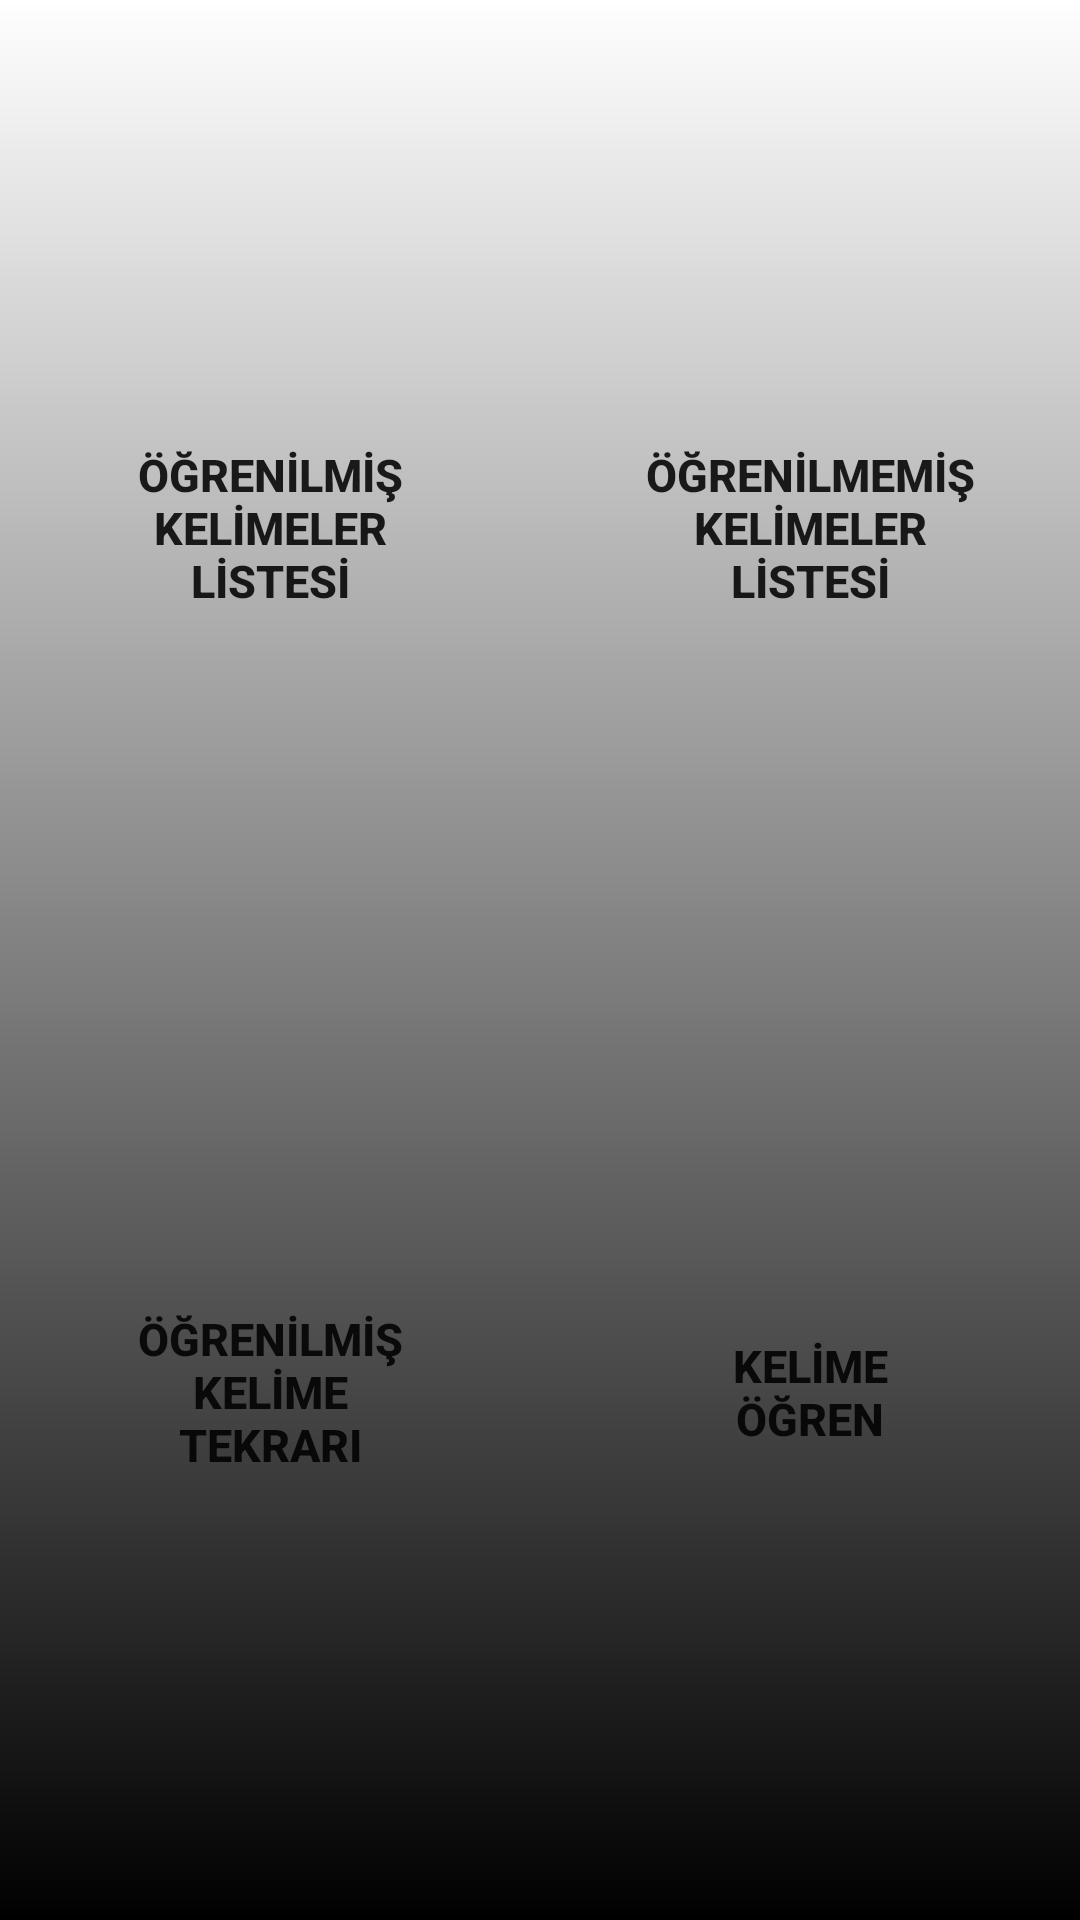

Android layout source for this screen:
<!-- AndroidManifest.xml: application theme Theme.EnglishWordsApp -->
<!-- res/layout/fragment_main.xml -->
<?xml version="1.0" encoding="utf-8"?>
<androidx.constraintlayout.widget.ConstraintLayout xmlns:android="http://schemas.android.com/apk/res/android"
    xmlns:app="http://schemas.android.com/apk/res-auto"
    xmlns:tools="http://schemas.android.com/tools"
    android:layout_width="match_parent"
    android:layout_height="match_parent"
    android:background="@drawable/layout_background"
    tools:context=".View.MainFragment">

    <GridLayout
        android:layout_width="0dp"
        android:layout_height="0dp"
        android:layout_marginTop="32dp"
        android:layout_marginBottom="32dp"
        android:layout_weight="1"
        android:alignmentMode="alignMargins"
        android:columnCount="2"
        android:columnOrderPreserved="false"
        android:rowCount="2"
        app:layout_constraintBottom_toBottomOf="parent"
        app:layout_constraintEnd_toEndOf="parent"
        app:layout_constraintStart_toStartOf="parent"
        app:layout_constraintTop_toTopOf="parent">


        <Button
            android:id="@+id/buttonLearnedWordsList"
            android:layout_width="0dp"
            android:layout_height="0dp"
            android:padding="0dp"
            android:layout_rowWeight="1"
            android:layout_columnWeight="1"
            android:layout_margin="16dp"
            android:background="@drawable/button_background"
            android:text="@string/learnedWordsList"
            android:textSize="15sp"
            android:textStyle="bold" />

        <Button
            android:id="@+id/buttonNotLearnedWordsList"
            android:layout_width="0dp"
            android:layout_height="0dp"
            android:padding="0dp"
            android:layout_rowWeight="1"
            android:layout_columnWeight="1"
            android:layout_margin="16dp"
            android:background="@drawable/button_background"
            android:text="@string/notLearnedWordsList"
            android:textSize="15sp"
            android:textStyle="bold" />

        <Button
            android:id="@+id/buttonLearnedWord"
            android:layout_width="0dp"
            android:layout_height="0dp"
            android:padding="0dp"
            android:layout_rowWeight="1"
            android:layout_columnWeight="1"
            android:layout_margin="16dp"
            android:background="@drawable/button_background"
            android:text="@string/learnedWord"
            android:textSize="15sp"
            android:textStyle="bold" />

        <Button
            android:id="@+id/buttonNotLearnedWord"
            android:layout_width="0dp"
            android:layout_height="0dp"
            android:padding="0dp"
            android:layout_rowWeight="1"
            android:layout_columnWeight="1"
            android:layout_margin="16dp"
            android:background="@drawable/button_background"
            android:text="@string/notLearnedWord"
            android:textSize="15sp"
            android:textStyle="bold" />

    </GridLayout>


</androidx.constraintlayout.widget.ConstraintLayout>
<!-- resources referenced by this layout -->
<resources>
  <!-- drawable button_background (drawable) -->
  <?xml version="1.0" encoding="utf-8"?>
  <shape xmlns:android="http://schemas.android.com/apk/res/android">
      <corners android:radius="32dp" />
  </shape>
  <!-- drawable layout_background (drawable) -->
  <?xml version="1.0" encoding="utf-8"?>
  <shape xmlns:android="http://schemas.android.com/apk/res/android">
      <gradient
          android:type="linear"
          android:endColor="#000000"
          android:startColor="#FFFFFF"
          android:angle="-45" />
  </shape>
  <string name="learnedWord">ÖĞRENİLMİŞ\nKELİME\nTEKRARI</string>
  <string name="learnedWordsList">ÖĞRENİLMİŞ\nKELİMELER\nLİSTESİ</string>
  <string name="notLearnedWord">KELİME\nÖĞREN</string>
  <string name="notLearnedWordsList">ÖĞRENİLMEMİŞ\nKELİMELER\nLİSTESİ</string>
  <style name="Theme.EnglishWordsApp" parent="Theme.MaterialComponents.DayNight.DarkActionBar">
          
          <item name="colorPrimary">@color/blue</item>
          <item name="colorPrimaryVariant">@color/blue</item>
          <item name="colorOnPrimary">@color/white</item>
          
          <item name="colorSecondary">@color/teal_200</item>
          <item name="colorSecondaryVariant">@color/teal_700</item>
          <item name="colorOnSecondary">@color/black</item>
          
          <item name="android:statusBarColor" tools:targetApi="l">?attr/colorPrimaryVariant</item>
          
  
          
          <item name="windowActionBar">false</item>
          <item name="windowNoTitle">true</item>
      </style>
  <color name="blue">#32a8a8</color>
  <color name="white">#FFFFFFFF</color>
  <color name="teal_200">#FF03DAC5</color>
  <color name="teal_700">#FF018786</color>
  <color name="black">#FF000000</color>
</resources>
